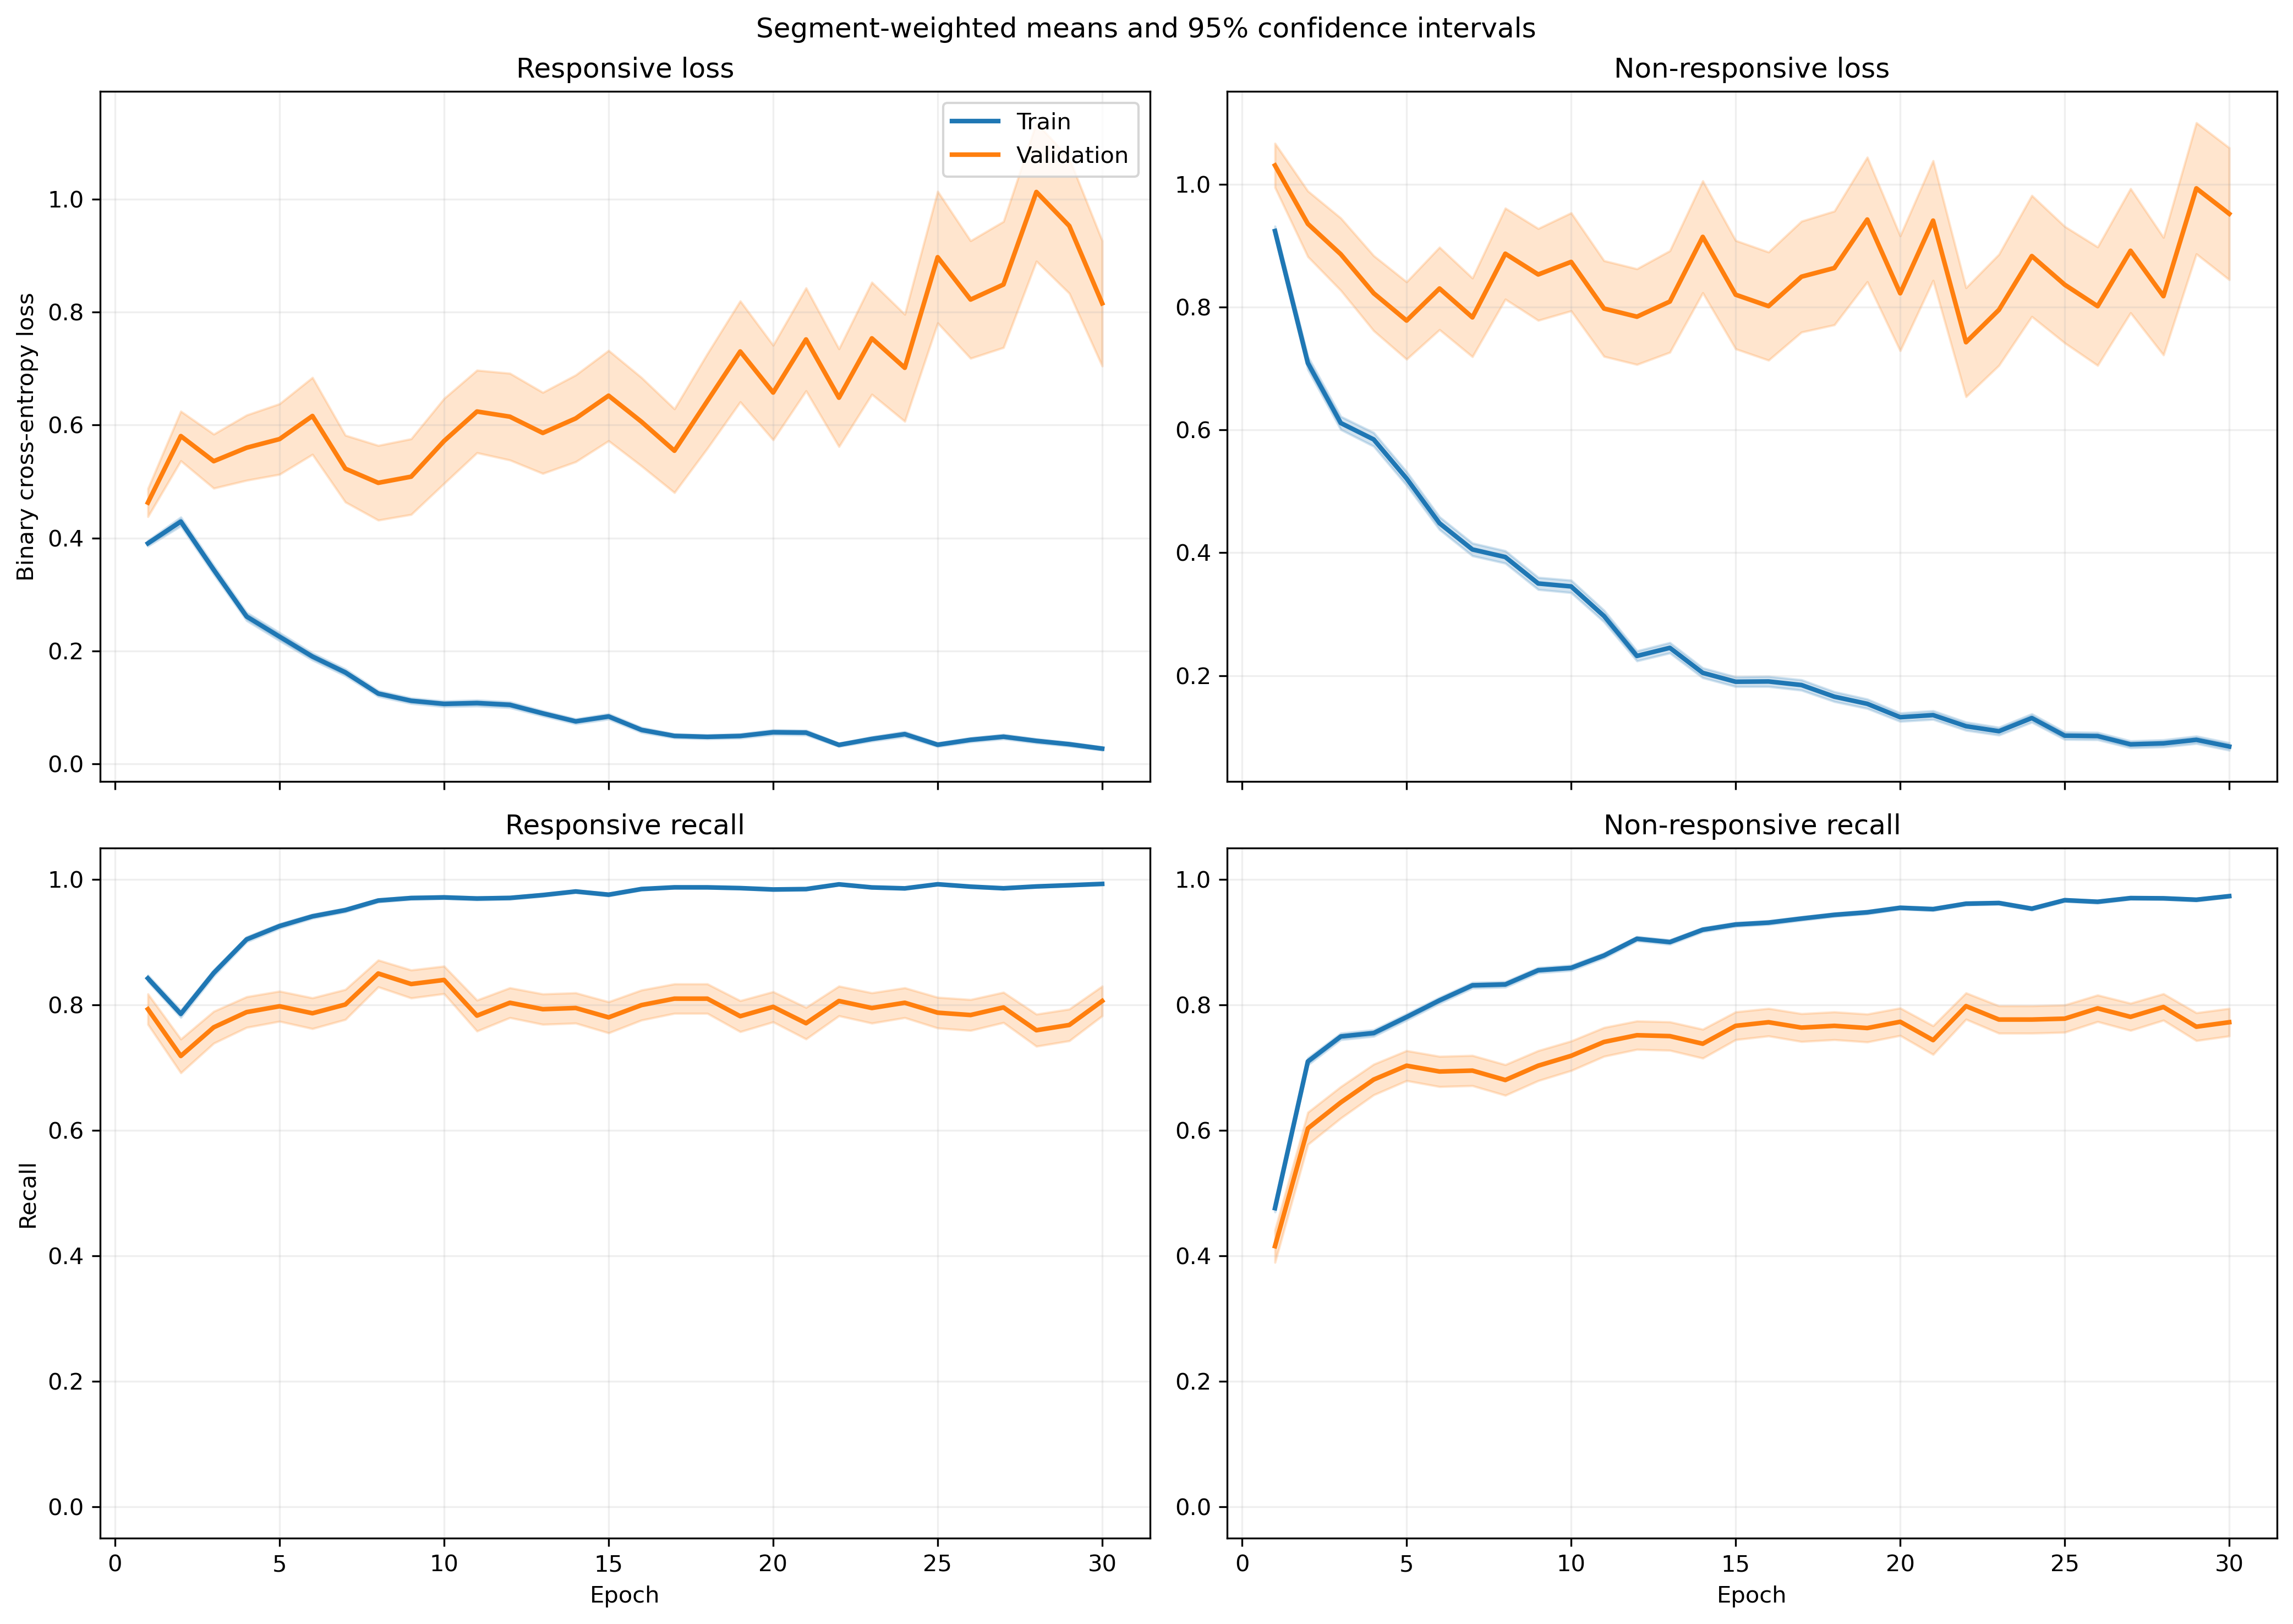

The file beside this chart, header and first rows:
fold, epoch, split, r_loss, r_loss_count, r_loss_sum, r_loss_sum_sq, r_recall, r_recall_count, r_recall_sum, r_recall_sum_sq, nr_loss, nr_loss_count, nr_loss_sum, nr_loss_sum_sq, nr_recall, nr_recall_count, nr_recall_sum, nr_recall_sum_sq
1, 1, train, 0.4193, 1063, 445.7, 328, 0.8156, 1063, 867.0, 867.0, 0.8668, 1401, 1214, 1628, 0.5239, 1401, 734.0, 734.0
1, 1, validation, 0.1515, 10, 1.515, 0.3555, 1.0, 10, 10.0, 10.0, , 0, 0.0, 0.0, , 0, 0.0, 0.0
1, 2, train, 0.4719, 1063, 501.7, 579.7, 0.7535, 1063, 801.0, 801.0, 0.5818, 1401, 815.1, 1323, 0.7666, 1401, 1074, 1074
1, 2, validation, 0.1248, 10, 1.248, 0.2696, 1.0, 10, 10.0, 10.0, , 0, 0.0, 0.0, , 0, 0.0, 0.0
1, 3, train, 0.2858, 1063, 303.8, 303.4, 0.8758, 1063, 931.0, 931.0, 0.6028, 1401, 844.6, 1585, 0.753, 1401, 1055, 1055
1, 3, validation, 0.1168, 10, 1.168, 0.4064, 1.0, 10, 10.0, 10.0, , 0, 0.0, 0.0, , 0, 0.0, 0.0
1, 4, train, 0.2014, 1063, 214.1, 271.5, 0.9341, 1063, 993.0, 993.0, 0.6451, 1401, 903.8, 1936, 0.7209, 1401, 1010, 1010
1, 4, validation, 0.06123, 10, 0.6123, 0.06884, 1.0, 10, 10.0, 10.0, , 0, 0.0, 0.0, , 0, 0.0, 0.0
1, 5, train, 0.1713, 1063, 182.1, 181.7, 0.9558, 1063, 1016, 1016, 0.5423, 1401, 759.8, 1526, 0.7559, 1401, 1059, 1059
1, 5, validation, 0.04833, 10, 0.4833, 0.03817, 1.0, 10, 10.0, 10.0, , 0, 0.0, 0.0, , 0, 0.0, 0.0
1, 6, train, 0.1505, 1063, 160, 154.1, 0.9661, 1063, 1027, 1027, 0.4092, 1401, 573.2, 1096, 0.8237, 1401, 1154, 1154
1, 6, validation, 0.04168, 10, 0.4168, 0.02656, 1.0, 10, 10.0, 10.0, , 0, 0.0, 0.0, , 0, 0.0, 0.0
1, 7, train, 0.185, 1063, 196.6, 349.3, 0.9473, 1063, 1007, 1007, 0.3039, 1401, 425.8, 915.7, 0.8715, 1401, 1221, 1221
1, 7, validation, 0.02756, 10, 0.2756, 0.01334, 1.0, 10, 10.0, 10.0, , 0, 0.0, 0.0, , 0, 0.0, 0.0
1, 8, train, 0.1074, 1063, 114.2, 123.8, 0.9718, 1063, 1033, 1033, 0.3641, 1401, 510.1, 1164, 0.848, 1401, 1188, 1188
1, 8, validation, 0.0187, 10, 0.187, 0.005731, 1.0, 10, 10.0, 10.0, , 0, 0.0, 0.0, , 0, 0.0, 0.0
1, 9, train, 0.154, 1063, 163.7, 307.8, 0.9661, 1063, 1027, 1027, 0.2367, 1401, 331.7, 655.2, 0.8915, 1401, 1249, 1249
1, 9, validation, 0.01814, 10, 0.1814, 0.004248, 1.0, 10, 10.0, 10.0, , 0, 0.0, 0.0, , 0, 0.0, 0.0
1, 10, train, 0.06971, 1063, 74.11, 57.49, 0.9849, 1063, 1047, 1047, 0.4121, 1401, 577.4, 1394, 0.8287, 1401, 1161, 1161
1, 10, validation, 0.01611, 10, 0.1611, 0.004992, 1.0, 10, 10.0, 10.0, , 0, 0.0, 0.0, , 0, 0.0, 0.0
1, 11, train, 0.09744, 1063, 103.6, 108.8, 0.9718, 1063, 1033, 1033, 0.271, 1401, 379.7, 799.3, 0.8787, 1401, 1231, 1231
1, 11, validation, 0.02067, 10, 0.2067, 0.01461, 1.0, 10, 10.0, 10.0, , 0, 0.0, 0.0, , 0, 0.0, 0.0
1, 12, train, 0.05157, 1063, 54.82, 42.24, 0.9934, 1063, 1056, 1056, 0.3131, 1401, 438.7, 1126, 0.8822, 1401, 1236, 1236
1, 12, validation, 0.009303, 10, 0.09303, 0.001822, 1.0, 10, 10.0, 10.0, , 0, 0.0, 0.0, , 0, 0.0, 0.0
1, 13, train, 0.02821, 1063, 29.99, 27.92, 0.9962, 1063, 1059, 1059, 0.478, 1401, 669.6, 2067, 0.8358, 1401, 1171, 1171
1, 13, validation, 0.002567, 10, 0.02567, 8.151994143190677e-05, 1.0, 10, 10.0, 10.0, , 0, 0.0, 0.0, , 0, 0.0, 0.0
1, 14, train, 0.05478, 1063, 58.23, 49.91, 0.9897, 1063, 1052, 1052, 0.1767, 1401, 247.6, 533.5, 0.9322, 1401, 1306, 1306
1, 14, validation, 0.008004, 10, 0.08004, 0.0009691, 1.0, 10, 10.0, 10.0, , 0, 0.0, 0.0, , 0, 0.0, 0.0
1, 15, train, 0.04944, 1063, 52.56, 66.6, 0.9878, 1063, 1050, 1050, 0.1762, 1401, 246.8, 556.4, 0.9336, 1401, 1308, 1308
1, 15, validation, 0.005067, 10, 0.05067, 0.0003133, 1.0, 10, 10.0, 10.0, , 0, 0.0, 0.0, , 0, 0.0, 0.0
1, 16, train, 0.1204, 1063, 128, 319.9, 0.9605, 1063, 1021, 1021, 0.1994, 1401, 279.3, 928.9, 0.9379, 1401, 1314, 1314
1, 16, validation, 0.002343, 10, 0.02343, 0.000148, 1.0, 10, 10.0, 10.0, , 0, 0.0, 0.0, , 0, 0.0, 0.0
1, 17, train, 0.03763, 1063, 40, 57.59, 0.9915, 1063, 1054, 1054, 0.1584, 1401, 221.9, 722.7, 0.9472, 1401, 1327, 1327
1, 17, validation, 0.001638, 10, 0.01638, 4.1587764371797675e-05, 1.0, 10, 10.0, 10.0, , 0, 0.0, 0.0, , 0, 0.0, 0.0
1, 18, train, 0.04029, 1063, 42.82, 38.93, 0.9934, 1063, 1056, 1056, 0.175, 1401, 245.2, 581.4, 0.9343, 1401, 1309, 1309
1, 18, validation, 0.002097, 10, 0.02097, 5.619015018965001e-05, 1.0, 10, 10.0, 10.0, , 0, 0.0, 0.0, , 0, 0.0, 0.0
1, 19, train, 0.0291, 1063, 30.94, 24.64, 0.9944, 1063, 1057, 1057, 0.1302, 1401, 182.4, 446.5, 0.96, 1401, 1345, 1345
1, 19, validation, 0.00172, 10, 0.0172, 3.923053350263217e-05, 1.0, 10, 10.0, 10.0, , 0, 0.0, 0.0, , 0, 0.0, 0.0
1, 20, train, 0.03463, 1063, 36.81, 17.85, 0.9925, 1063, 1055, 1055, 0.1291, 1401, 180.9, 389, 0.9586, 1401, 1343, 1343
1, 20, validation, 0.001058, 10, 0.01058, 1.4771463838769705e-05, 1.0, 10, 10.0, 10.0, , 0, 0.0, 0.0, , 0, 0.0, 0.0
1, 21, train, 0.0343, 1063, 36.46, 56.47, 0.9962, 1063, 1059, 1059, 0.08733, 1401, 122.3, 315.1, 0.9722, 1401, 1362, 1362
1, 21, validation, 0.001684, 10, 0.01684, 3.799236606027989e-05, 1.0, 10, 10.0, 10.0, , 0, 0.0, 0.0, , 0, 0.0, 0.0
1, 22, train, 0.03093, 1063, 32.88, 71.95, 0.9934, 1063, 1056, 1056, 0.1218, 1401, 170.7, 521.7, 0.9579, 1401, 1342, 1342
1, 22, validation, 0.000804, 10, 0.00804, 8.733617960388074e-06, 1.0, 10, 10.0, 10.0, , 0, 0.0, 0.0, , 0, 0.0, 0.0
1, 23, train, 0.03726, 1063, 39.61, 74.89, 0.9887, 1063, 1051, 1051, 0.08912, 1401, 124.9, 406.2, 0.9736, 1401, 1364, 1364
1, 23, validation, 0.0007722, 10, 0.007722, 7.758688525427715e-06, 1.0, 10, 10.0, 10.0, , 0, 0.0, 0.0, , 0, 0.0, 0.0
1, 24, train, 0.05731, 1063, 60.92, 88.88, 0.9774, 1063, 1039, 1039, 0.08363, 1401, 117.2, 393.5, 0.9757, 1401, 1367, 1367
1, 24, validation, 0.001066, 10, 0.01066, 1.836981959968398e-05, 1.0, 10, 10.0, 10.0, , 0, 0.0, 0.0, , 0, 0.0, 0.0
1, 25, train, 0.01593, 1063, 16.94, 8.227, 0.9944, 1063, 1057, 1057, 0.1203, 1401, 168.5, 441.1, 0.9607, 1401, 1346, 1346
1, 25, validation, 0.0005976, 10, 0.005976, 4.8472143134858925e-06, 1.0, 10, 10.0, 10.0, , 0, 0.0, 0.0, , 0, 0.0, 0.0
1, 26, train, 0.06982, 1063, 74.22, 177.3, 0.9774, 1063, 1039, 1039, 0.06745, 1401, 94.5, 265.6, 0.9764, 1401, 1368, 1368
1, 26, validation, 0.003235, 10, 0.03235, 0.0006554, 1.0, 10, 10.0, 10.0, , 0, 0.0, 0.0, , 0, 0.0, 0.0
1, 27, train, 0.201, 1063, 213.7, 657, 0.9323, 1063, 991.0, 991.0, 0.1084, 1401, 151.9, 440.3, 0.9636, 1401, 1350, 1350
1, 27, validation, 0.001018, 10, 0.01018, 3.875728430102754e-05, 1.0, 10, 10.0, 10.0, , 0, 0.0, 0.0, , 0, 0.0, 0.0
1, 28, train, 0.009755, 1063, 10.37, 3.734, 0.9981, 1063, 1061, 1061, 0.09811, 1401, 137.5, 387, 0.9679, 1401, 1356, 1356
1, 28, validation, 0.0005507, 10, 0.005507, 4.47622369392775e-06, 1.0, 10, 10.0, 10.0, , 0, 0.0, 0.0, , 0, 0.0, 0.0
1, 29, train, 0.00978, 1063, 10.4, 2.493, 0.9991, 1063, 1062, 1062, 0.09373, 1401, 131.3, 326.8, 0.9657, 1401, 1353, 1353
1, 29, validation, 0.0008541, 10, 0.008541, 9.094896086025983e-06, 1.0, 10, 10.0, 10.0, , 0, 0.0, 0.0, , 0, 0.0, 0.0
1, 30, train, 0.0165, 1063, 17.53, 26.9, 0.9953, 1063, 1058, 1058, 0.1023, 1401, 143.3, 589.5, 0.9686, 1401, 1357, 1357
1, 30, validation, 0.0003509, 10, 0.003509, 1.8188206922786776e-06, 1.0, 10, 10.0, 10.0, , 0, 0.0, 0.0, , 0, 0.0, 0.0
... 1,140 more rows
